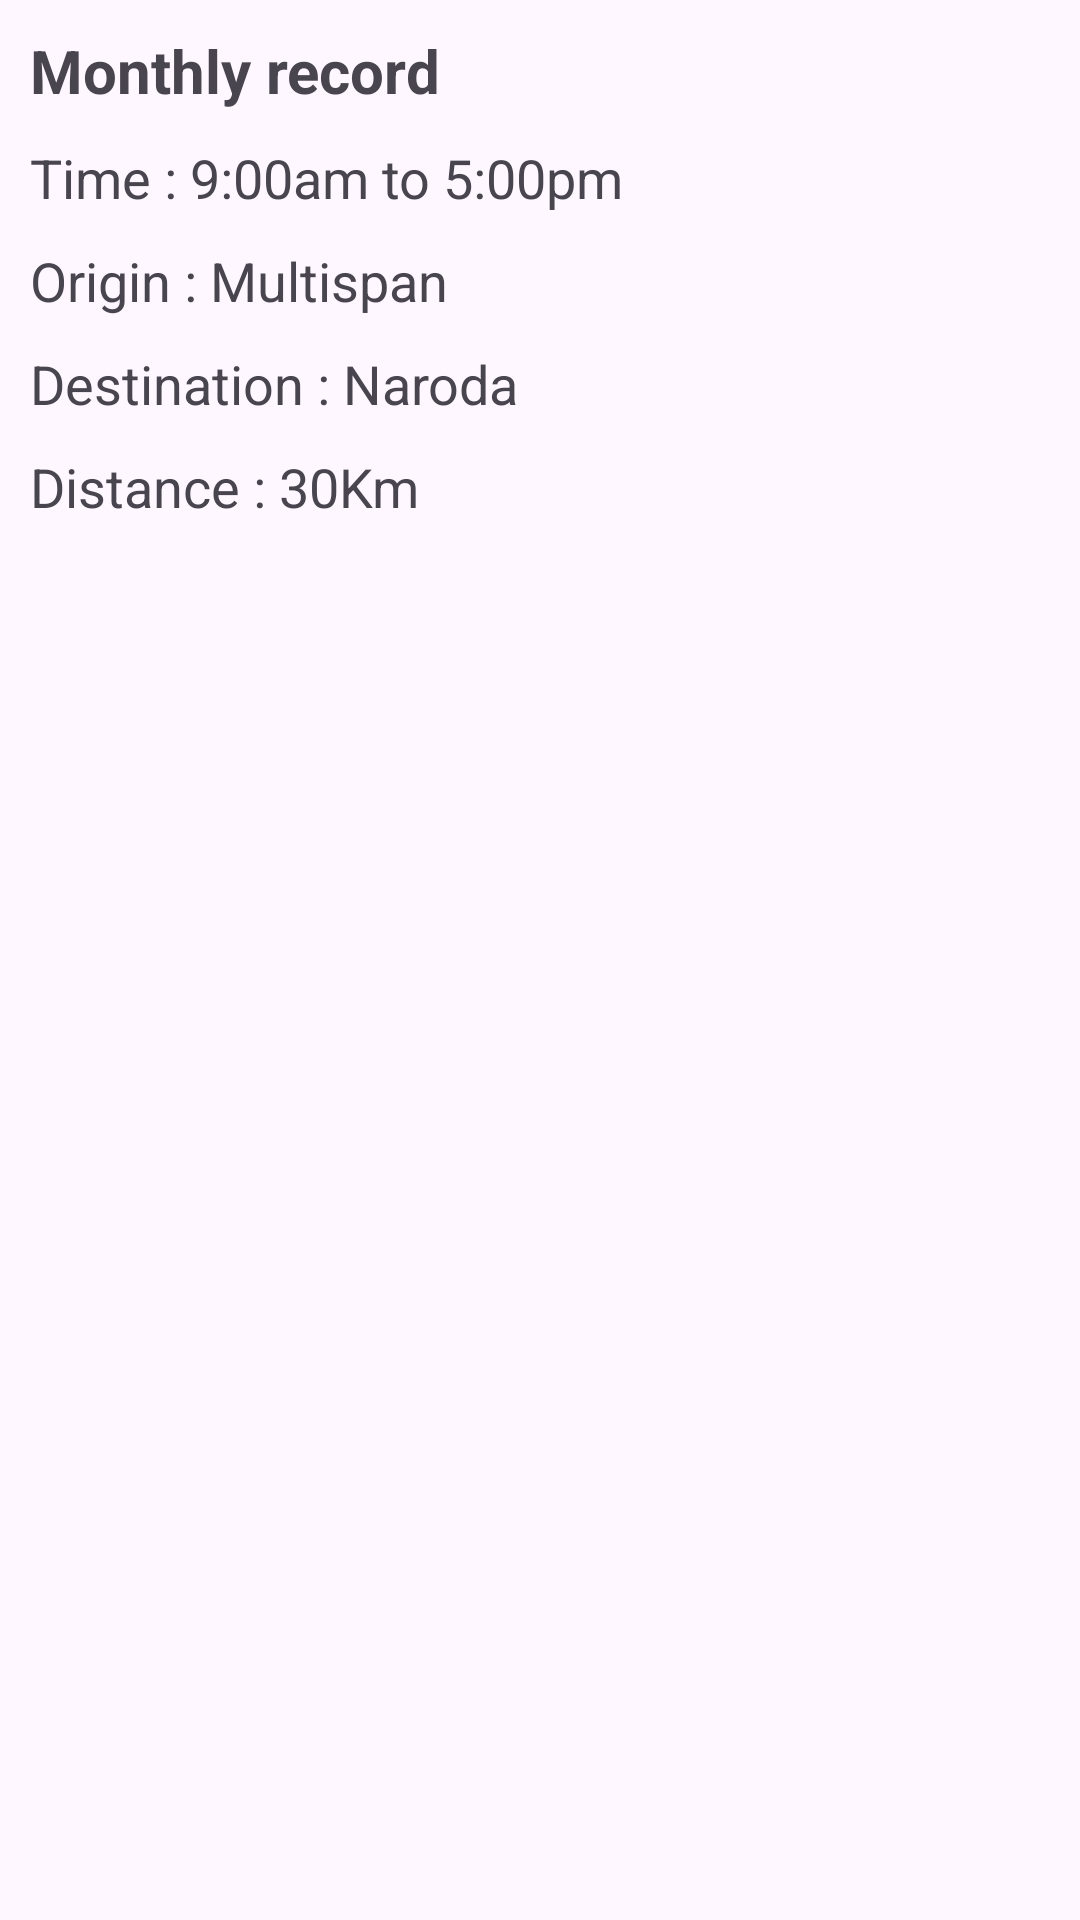

Android layout source for this screen:
<!-- AndroidManifest.xml: application theme Theme.SalesDesign -->
<!-- res/layout/fragment_month_km.xml -->
<?xml version="1.0" encoding="utf-8"?>
<LinearLayout xmlns:android="http://schemas.android.com/apk/res/android"
    xmlns:tools="http://schemas.android.com/tools"
    android:layout_width="match_parent"
    android:layout_height="match_parent"
    android:orientation="vertical"
    tools:context=".Fragment.MonthKmFragment">


    <TextView
        android:layout_width="wrap_content"
        android:layout_height="wrap_content"
        android:textSize="20sp"
        android:text="Monthly record"
        android:textStyle="bold"
        android:layout_marginStart="10dp"
        android:layout_marginTop="10dp"/>

    <TextView
        android:layout_width="wrap_content"
        android:layout_height="wrap_content"
        android:text="Time : 9:00am to 5:00pm"
        android:layout_marginStart="10dp"
        android:layout_marginTop="10dp"
        android:textSize="18sp"/>

    <TextView
        android:layout_width="wrap_content"
        android:layout_height="wrap_content"
        android:text="Origin : Multispan"
        android:layout_marginStart="10dp"
        android:layout_marginTop="10dp"
        android:textSize="18sp"/>

    <TextView
        android:layout_width="wrap_content"
        android:layout_height="wrap_content"
        android:text="Destination : Naroda"
        android:layout_marginStart="10dp"
        android:layout_marginTop="10dp"
        android:textSize="18sp"/>

    <TextView
        android:layout_width="wrap_content"
        android:layout_height="wrap_content"
        android:text="Distance : 30Km"
        android:layout_marginStart="10dp"
        android:layout_marginTop="10dp"
        android:textSize="18sp"/>

</LinearLayout>
<!-- resources referenced by this layout -->
<resources>
  <style name="Theme.SalesDesign" parent="Base.Theme.SalesDesign" />
  <style name="Base.Theme.SalesDesign" parent="Theme.Material3.DayNight.NoActionBar">
          
  
          <item name="android:textColorPrimary">#012842</item>
          <item name="bottomNavigationStyle">@style/Widget.MaterialComponents.BottomNavigationView.Colored</item>
          <item name="colorPrimary">#242222</item>
          <item name="colorOnPrimary">#171717</item>
  
      </style>
</resources>
